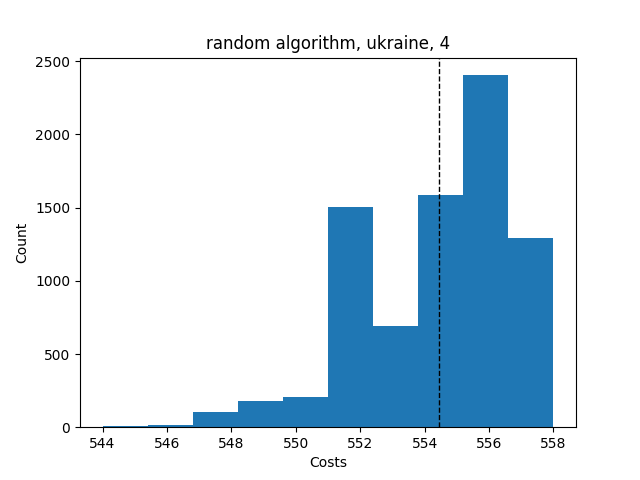

Data behind this chart, as committed beside it:
Try No, Score, Even Distribution Score, Cheapest Station, Costs, Amount of Stations, Lowest price, Highest price, Mean price, Lowest distribution, Highest distribution, Mean distribution, Average Time, Fails, How many Stations
0, {'1': 6, '2': 8, '3': 7, '4': 6, '5': 0,…, 10.9, 2, 556, 4, , , , , , , , , 
1, {'1': 7, '2': 7, '3': 6, '4': 7, '5': 0,…, 11.0, 2, 558, 4, , , , , , , , , 
2, {'1': 6, '2': 7, '3': 7, '4': 7, '5': 0,…, 11.0, 2, 558, 4, , , , , , , , , 
3, {'1': 7, '2': 6, '3': 7, '4': 7, '5': 0,…, 11.0, 2, 558, 4, , , , , , , , , 
4, {'1': 7, '2': 5, '3': 6, '4': 9, '5': 0,…, 10.4, 2, 552, 4, , , , , , , , , 
5, {'1': 7, '2': 6, '3': 7, '4': 7, '5': 0,…, 11.0, 2, 558, 4, , , , , , , , , 
6, {'1': 7, '2': 8, '3': 5, '4': 7, '5': 0,…, 10.6, 2, 554, 4, , , , , , , , , 
7, {'1': 8, '2': 6, '3': 8, '4': 5, '5': 0,…, 10.5, 2, 553, 4, , , , , , , , , 
8, {'1': 7, '2': 7, '3': 6, '4': 7, '5': 0,…, 11.0, 2, 558, 4, , , , , , , , , 
9, {'1': 4, '2': 8, '3': 7, '4': 8, '5': 0,…, 9.7, 2, 551, 4, , , , , , , , , 
10, {'1': 6, '2': 9, '3': 6, '4': 6, '5': 0,…, 10.7, 2, 555, 4, , , , , , , , , 
11, {'1': 6, '2': 6, '3': 8, '4': 7, '5': 0,…, 10.9, 2, 556, 4, , , , , , , , , 
12, {'1': 6, '2': 6, '3': 7, '4': 8, '5': 0,…, 10.9, 2, 556, 4, , , , , , , , , 
13, {'1': 5, '2': 7, '3': 7, '4': 8, '5': 0,…, 10.6, 2, 554, 4, , , , , , , , , 
14, {'1': 8, '2': 6, '3': 4, '4': 9, '5': 0,…, 9.5, 2, 549, 4, , , , , , , , , 
15, {'1': 8, '2': 6, '3': 6, '4': 7, '5': 0,…, 10.9, 2, 556, 4, , , , , , , , , 
16, {'1': 5, '2': 7, '3': 6, '4': 9, '5': 0,…, 10.4, 2, 552, 4, , , , , , , , , 
17, {'1': 7, '2': 7, '3': 6, '4': 7, '5': 0,…, 11.0, 2, 558, 4, , , , , , , , , 
18, {'1': 7, '2': 6, '3': 6, '4': 8, '5': 0,…, 10.9, 2, 556, 4, , , , , , , , , 
19, {'1': 7, '2': 5, '3': 7, '4': 8, '5': 0,…, 10.6, 2, 554, 4, , , , , , , , , 
20, {'1': 6, '2': 7, '3': 7, '4': 7, '5': 0,…, 11.0, 2, 558, 4, , , , , , , , , 
21, {'1': 7, '2': 6, '3': 7, '4': 7, '5': 0,…, 11.0, 2, 558, 4, , , , , , , , , 
22, {'1': 10, '2': 6, '3': 5, '4': 6, '5': 0…, 10.1, 2, 551, 4, , , , , , , , , 
23, {'1': 7, '2': 7, '3': 7, '4': 6, '5': 0,…, 11.0, 2, 558, 4, , , , , , , , , 
24, {'1': 8, '2': 6, '3': 7, '4': 6, '5': 0,…, 10.9, 2, 556, 4, , , , , , , , , 
25, {'1': 6, '2': 8, '3': 7, '4': 6, '5': 0,…, 10.9, 2, 556, 4, , , , , , , , , 
26, {'1': 8, '2': 8, '3': 6, '4': 5, '5': 0,…, 10.5, 2, 553, 4, , , , , , , , , 
27, {'1': 7, '2': 6, '3': 8, '4': 6, '5': 0,…, 10.9, 2, 556, 4, , , , , , , , , 
28, {'1': 9, '2': 5, '3': 7, '4': 6, '5': 0,…, 10.4, 2, 552, 4, , , , , , , , , 
29, {'1': 8, '2': 5, '3': 6, '4': 8, '5': 0,…, 10.5, 2, 553, 4, , , , , , , , , 
30, {'1': 9, '2': 6, '3': 6, '4': 6, '5': 0,…, 10.7, 2, 555, 4, , , , , , , , , 
31, {'1': 6, '2': 6, '3': 7, '4': 8, '5': 0,…, 10.9, 2, 556, 4, , , , , , , , , 
32, {'1': 10, '2': 6, '3': 6, '4': 5, '5': 0…, 10.1, 2, 551, 4, , , , , , , , , 
33, {'1': 6, '2': 8, '3': 6, '4': 7, '5': 0,…, 10.9, 2, 556, 4, , , , , , , , , 
34, {'1': 7, '2': 7, '3': 6, '4': 7, '5': 0,…, 11.0, 2, 558, 4, , , , , , , , , 
35, {'1': 6, '2': 8, '3': 5, '4': 8, '5': 0,…, 10.5, 2, 553, 4, , , , , , , , , 
36, {'1': 5, '2': 8, '3': 6, '4': 8, '5': 0,…, 10.5, 2, 553, 4, , , , , , , , , 
37, {'1': 8, '2': 6, '3': 7, '4': 6, '5': 0,…, 10.9, 2, 556, 4, , , , , , , , , 
38, {'1': 7, '2': 6, '3': 7, '4': 7, '5': 0,…, 11.0, 2, 558, 4, , , , , , , , , 
39, {'1': 6, '2': 7, '3': 7, '4': 7, '5': 0,…, 11.0, 2, 558, 4, , , , , , , , , 
40, {'1': 7, '2': 7, '3': 7, '4': 6, '5': 0,…, 11.0, 2, 558, 4, , , , , , , , , 
41, {'1': 9, '2': 6, '3': 7, '4': 5, '5': 0,…, 10.4, 2, 552, 4, , , , , , , , , 
42, {'1': 8, '2': 6, '3': 8, '4': 5, '5': 0,…, 10.5, 2, 553, 4, , , , , , , , , 
43, {'1': 7, '2': 8, '3': 6, '4': 6, '5': 0,…, 10.9, 2, 556, 4, , , , , , , , , 
44, {'1': 8, '2': 7, '3': 7, '4': 5, '5': 0,…, 10.6, 2, 554, 4, , , , , , , , , 
45, {'1': 7, '2': 8, '3': 6, '4': 6, '5': 0,…, 10.9, 2, 556, 4, , , , , , , , , 
46, {'1': 6, '2': 8, '3': 8, '4': 5, '5': 0,…, 10.5, 2, 553, 4, , , , , , , , , 
47, {'1': 8, '2': 7, '3': 6, '4': 6, '5': 0,…, 10.9, 2, 556, 4, , , , , , , , , 
48, {'1': 6, '2': 7, '3': 6, '4': 8, '5': 0,…, 10.9, 2, 556, 4, , , , , , , , , 
49, {'1': 7, '2': 8, '3': 7, '4': 5, '5': 0,…, 10.6, 2, 554, 4, , , , , , , , , 
50, {'1': 6, '2': 6, '3': 9, '4': 6, '5': 0,…, 10.7, 2, 555, 4, , , , , , , , , 
51, {'1': 7, '2': 6, '3': 7, '4': 7, '5': 0,…, 11.0, 2, 558, 4, , , , , , , , , 
52, {'1': 9, '2': 6, '3': 7, '4': 5, '5': 0,…, 10.4, 2, 552, 4, , , , , , , , , 
53, {'1': 6, '2': 8, '3': 7, '4': 6, '5': 0,…, 10.9, 2, 556, 4, , , , , , , , , 
54, {'1': 6, '2': 9, '3': 5, '4': 7, '5': 0,…, 10.4, 2, 552, 4, , , , , , , , , 
55, {'1': 5, '2': 6, '3': 8, '4': 8, '5': 0,…, 10.5, 2, 553, 4, , , , , , , , , 
56, {'1': 6, '2': 5, '3': 9, '4': 7, '5': 0,…, 10.4, 2, 552, 4, , , , , , , , , 
57, {'1': 8, '2': 6, '3': 6, '4': 7, '5': 0,…, 10.9, 2, 556, 4, , , , , , , , , 
58, {'1': 7, '2': 8, '3': 7, '4': 5, '5': 0,…, 10.6, 2, 554, 4, , , , , , , , , 
59, {'1': 7, '2': 5, '3': 8, '4': 7, '5': 0,…, 10.6, 2, 554, 4, , , , , , , , , 
... 7,925 more rows
